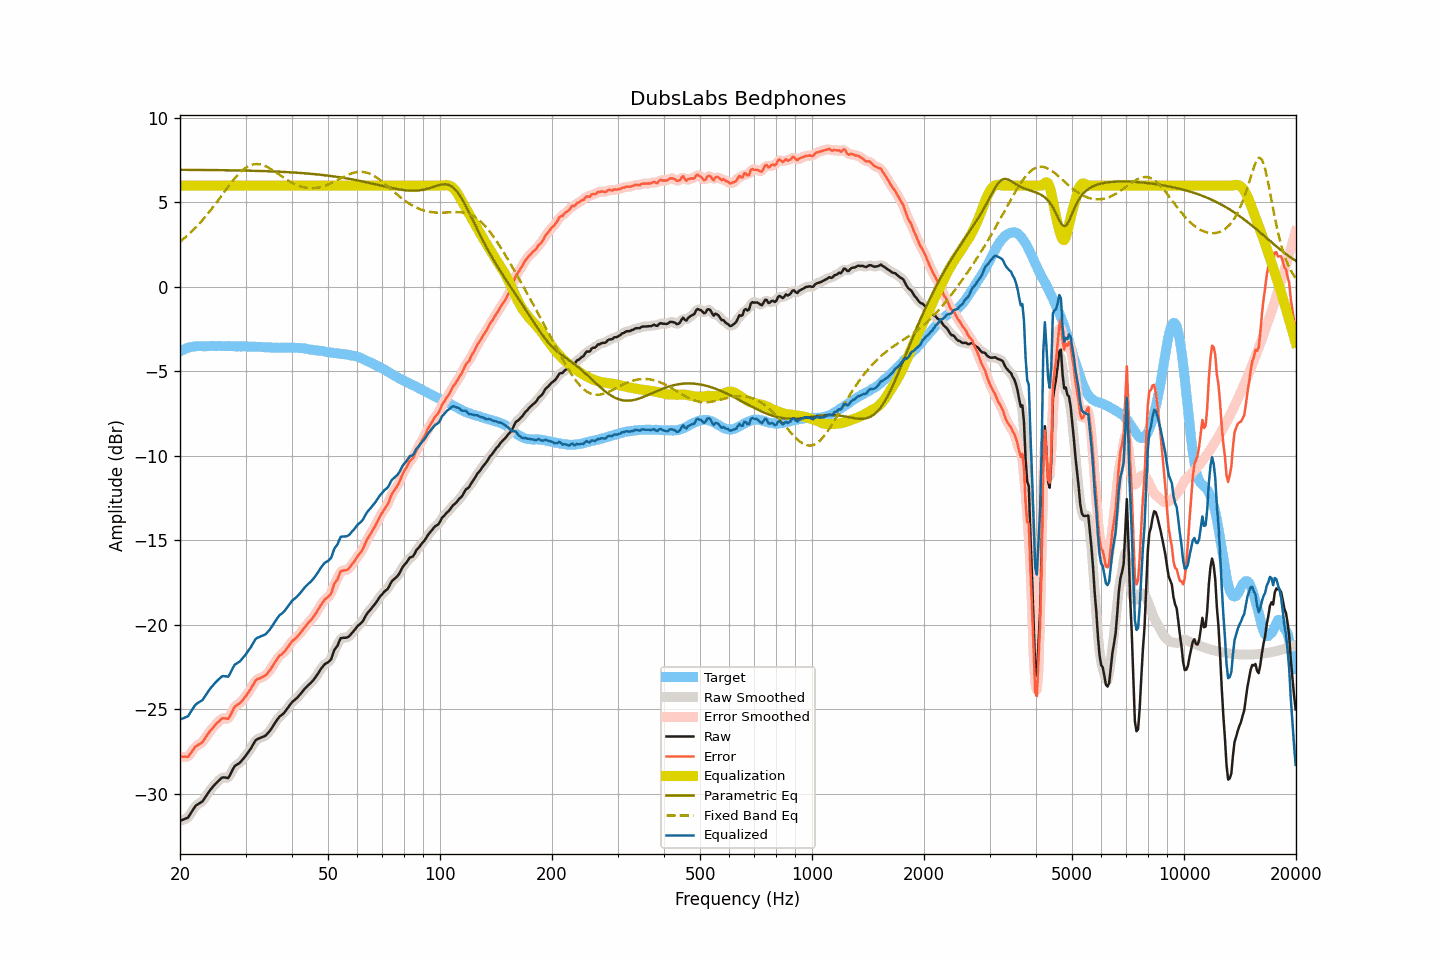

The table this chart was drawn from, first rows:
frequency, raw, smoothed, error, error_smoothed, equalization, parametric_eq, fixed_band_eq, equalized_raw, equalized_smoothed, target
20.00, -31.61, -31.60, -27.80, -27.78, 6.00, 6.94, 2.68, -25.61, -25.60, -3.82
20.20, -31.57, -31.58, -27.81, -27.82, 6.00, 6.93, 2.75, -25.57, -25.58, -3.77
20.40, -31.54, -31.56, -27.83, -27.84, 6.00, 6.93, 2.83, -25.54, -25.56, -3.72
20.61, -31.50, -31.51, -27.82, -27.83, 6.00, 6.93, 2.91, -25.50, -25.51, -3.69
20.81, -31.46, -31.47, -27.82, -27.83, 6.00, 6.93, 2.99, -25.46, -25.47, -3.64
21.02, -31.42, -31.39, -27.82, -27.79, 6.00, 6.93, 3.08, -25.42, -25.39, -3.60
21.23, -31.27, -31.28, -27.69, -27.70, 6.00, 6.93, 3.17, -25.27, -25.28, -3.58
21.44, -31.12, -31.13, -27.56, -27.57, 6.00, 6.93, 3.26, -25.12, -25.13, -3.56
21.66, -30.98, -30.97, -27.43, -27.42, 6.00, 6.93, 3.35, -24.98, -24.97, -3.54
21.87, -30.82, -30.83, -27.29, -27.30, 6.00, 6.93, 3.44, -24.82, -24.83, -3.53
22.09, -30.70, -30.72, -27.19, -27.20, 6.00, 6.93, 3.54, -24.70, -24.72, -3.51
22.31, -30.64, -30.64, -27.14, -27.13, 6.00, 6.93, 3.64, -24.64, -24.64, -3.50
22.54, -30.58, -30.59, -27.08, -27.08, 6.00, 6.93, 3.74, -24.58, -24.59, -3.50
22.76, -30.52, -30.53, -27.02, -27.02, 6.00, 6.93, 3.85, -24.52, -24.53, -3.50
22.99, -30.46, -30.44, -26.95, -26.93, 6.00, 6.93, 3.96, -24.46, -24.44, -3.51
23.22, -30.32, -30.33, -26.81, -26.81, 6.00, 6.92, 4.07, -24.32, -24.33, -3.52
23.45, -30.18, -30.19, -26.67, -26.67, 6.00, 6.92, 4.18, -24.18, -24.19, -3.52
23.69, -30.04, -30.03, -26.53, -26.52, 6.00, 6.92, 4.30, -24.04, -24.03, -3.51
23.92, -29.89, -29.89, -26.38, -26.39, 6.00, 6.92, 4.42, -23.89, -23.89, -3.51
24.16, -29.76, -29.77, -26.26, -26.27, 6.00, 6.92, 4.54, -23.76, -23.77, -3.50
24.40, -29.65, -29.65, -26.16, -26.15, 6.00, 6.92, 4.66, -23.65, -23.65, -3.49
24.65, -29.54, -29.54, -26.04, -26.04, 6.00, 6.92, 4.78, -23.54, -23.54, -3.50
24.89, -29.43, -29.43, -25.93, -25.94, 6.00, 6.92, 4.91, -23.43, -23.43, -3.50
25.14, -29.33, -29.33, -25.83, -25.84, 6.00, 6.92, 5.04, -23.33, -23.33, -3.50
25.39, -29.24, -29.23, -25.75, -25.74, 6.00, 6.92, 5.16, -23.24, -23.23, -3.49
25.65, -29.15, -29.15, -25.66, -25.65, 6.00, 6.91, 5.29, -23.15, -23.15, -3.49
25.91, -29.06, -29.08, -25.56, -25.58, 6.00, 6.91, 5.42, -23.06, -23.08, -3.50
26.16, -29.04, -29.05, -25.54, -25.54, 6.00, 6.91, 5.55, -23.04, -23.05, -3.51
26.43, -29.05, -29.06, -25.55, -25.55, 6.00, 6.91, 5.68, -23.05, -23.06, -3.51
26.69, -29.06, -29.07, -25.55, -25.57, 6.00, 6.91, 5.81, -23.06, -23.07, -3.51
26.96, -29.08, -29.03, -25.58, -25.53, 6.00, 6.91, 5.94, -23.08, -23.03, -3.50
27.23, -28.93, -28.92, -25.42, -25.42, 6.00, 6.91, 6.06, -22.93, -22.92, -3.50
27.50, -28.73, -28.74, -25.23, -25.24, 6.00, 6.90, 6.19, -22.73, -22.74, -3.50
27.77, -28.54, -28.55, -25.03, -25.04, 6.00, 6.90, 6.31, -22.54, -22.55, -3.51
28.05, -28.37, -28.40, -24.86, -24.88, 6.00, 6.90, 6.42, -22.37, -22.40, -3.52
28.33, -28.31, -28.31, -24.79, -24.79, 6.00, 6.90, 6.53, -22.31, -22.31, -3.53
28.62, -28.25, -28.25, -24.73, -24.72, 6.00, 6.90, 6.64, -22.25, -22.25, -3.53
28.90, -28.19, -28.18, -24.67, -24.66, 6.00, 6.90, 6.74, -22.19, -22.18, -3.52
29.19, -28.09, -28.09, -24.56, -24.57, 6.00, 6.89, 6.83, -22.09, -22.09, -3.53
29.48, -27.98, -27.99, -24.47, -24.47, 6.00, 6.89, 6.91, -21.98, -21.99, -3.51
29.78, -27.86, -27.87, -24.34, -24.34, 6.00, 6.89, 6.99, -21.86, -21.87, -3.52
30.08, -27.75, -27.74, -24.23, -24.22, 6.00, 6.89, 7.06, -21.75, -21.74, -3.52
30.38, -27.61, -27.61, -24.08, -24.09, 6.00, 6.89, 7.12, -21.61, -21.61, -3.53
30.68, -27.47, -27.48, -23.94, -23.95, 6.00, 6.88, 7.17, -21.47, -21.48, -3.53
30.99, -27.34, -27.33, -23.81, -23.80, 6.00, 6.88, 7.21, -21.34, -21.33, -3.53
31.30, -27.18, -27.17, -23.64, -23.64, 6.00, 6.88, 7.24, -21.18, -21.17, -3.53
31.61, -27.01, -27.01, -23.48, -23.47, 6.00, 6.88, 7.26, -21.01, -21.01, -3.54
31.93, -26.86, -26.88, -23.32, -23.34, 6.00, 6.87, 7.27, -20.86, -20.88, -3.54
32.24, -26.78, -26.79, -23.23, -23.24, 6.00, 6.87, 7.28, -20.78, -20.79, -3.55
32.57, -26.74, -26.73, -23.20, -23.19, 6.00, 6.87, 7.27, -20.74, -20.73, -3.54
32.89, -26.70, -26.70, -23.16, -23.15, 6.00, 6.86, 7.25, -20.70, -20.70, -3.55
33.22, -26.66, -26.67, -23.10, -23.11, 6.00, 6.86, 7.23, -20.66, -20.67, -3.56
33.55, -26.62, -26.63, -23.06, -23.06, 6.00, 6.86, 7.20, -20.62, -20.63, -3.56
33.89, -26.58, -26.57, -23.01, -23.00, 6.00, 6.86, 7.16, -20.58, -20.57, -3.58
34.23, -26.49, -26.49, -22.93, -22.92, 6.00, 6.85, 7.12, -20.49, -20.49, -3.57
34.57, -26.38, -26.39, -22.80, -22.81, 6.00, 6.85, 7.06, -20.38, -20.39, -3.58
34.92, -26.27, -26.27, -22.69, -22.68, 6.00, 6.85, 7.01, -20.27, -20.27, -3.58
35.27, -26.13, -26.13, -22.55, -22.54, 6.00, 6.84, 6.95, -20.13, -20.13, -3.59
35.62, -25.98, -25.99, -22.39, -22.40, 6.00, 6.84, 6.89, -19.98, -19.99, -3.59
35.97, -25.83, -25.83, -22.24, -22.24, 6.00, 6.83, 6.83, -19.83, -19.83, -3.60
... 635 more rows
